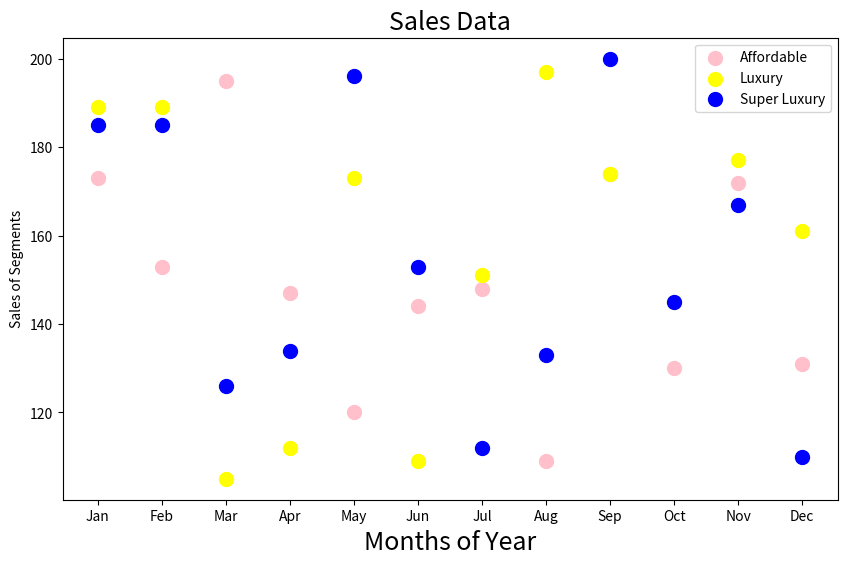

Reproduce this figure in Python.
import matplotlib.pyplot as plt
month=["Jan","Feb","Mar","Apr","May","Jun","Jul","Aug","Sep","Oct","Nov","Dec"]
affordable_segment = [173,153,195,147,120,144,148,109,174,130,172,131]
luxury_segment = [189,189,105,112,173,109,151,197,174,145,177,161]
super_luxury_segment = [185,185,126,134,196,153,112,133,200,145,167,110]
plt.figure(figsize=(10, 6))
plt.scatter(month,affordable_segment,color='pink',label='Affordable',s=100)
plt.scatter(month,luxury_segment,color='yellow',label='Luxury',s=100)
plt.scatter(month,super_luxury_segment,color='blue',label='Super Luxury',s=100)
plt.xlabel('Months of Year', fontsize=18)
plt.ylabel('Sales of Segments')
plt.title('Sales Data', fontsize=18)
plt.legend()
plt.show()
